Image classification data set "Clauliflower-Disease-Classification" (sourov526/Clauliflower-Disease-Classification on GitHub). Class labels (5): cauliflower healthy, cauliflower healthy leaf, cauliflower leaf black rot, cauliflower leaf red spot, cauliflower spot rot.

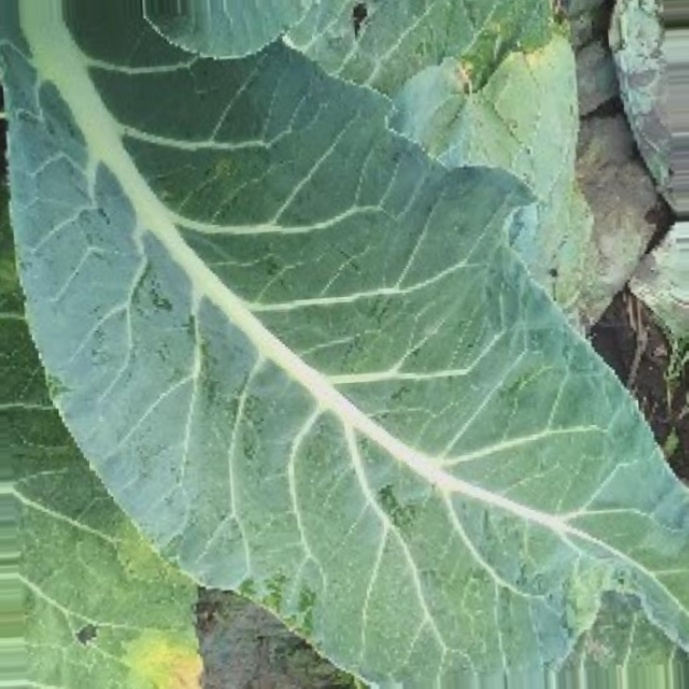
Label: cauliflower healthy leaf

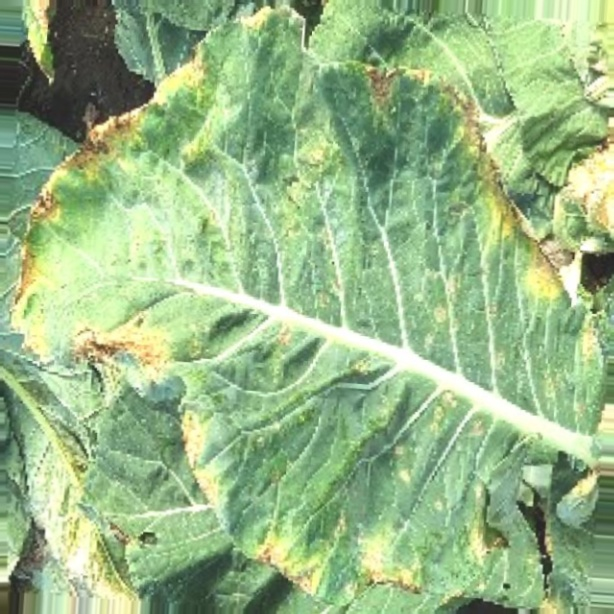
Label: cauliflower leaf black rot

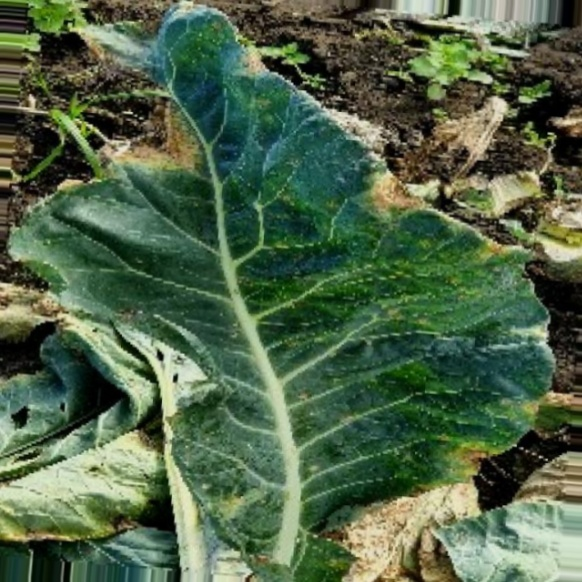
Label: cauliflower leaf black rot

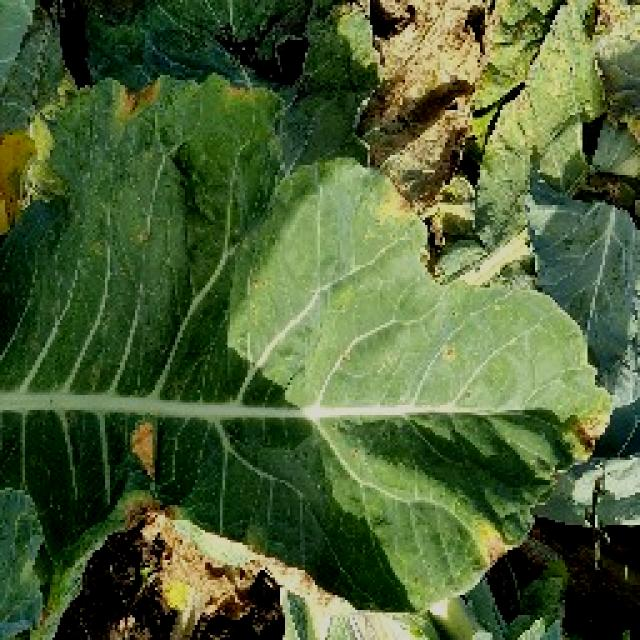
Label: cauliflower leaf red spot

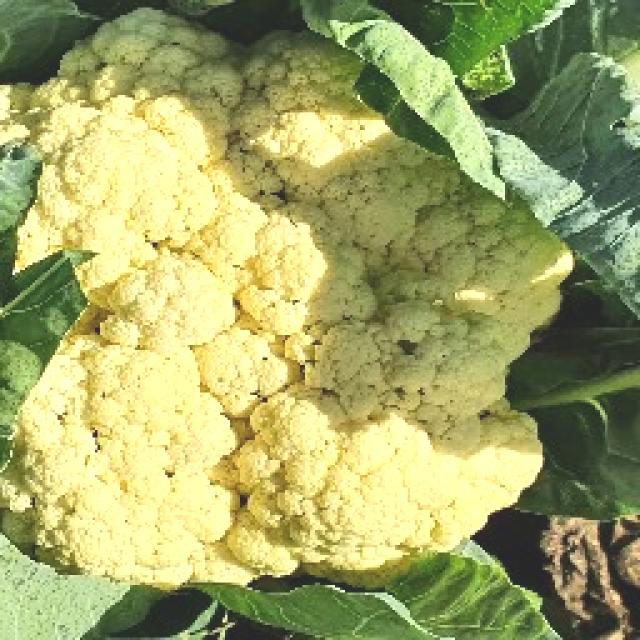
Label: cauliflower healthy

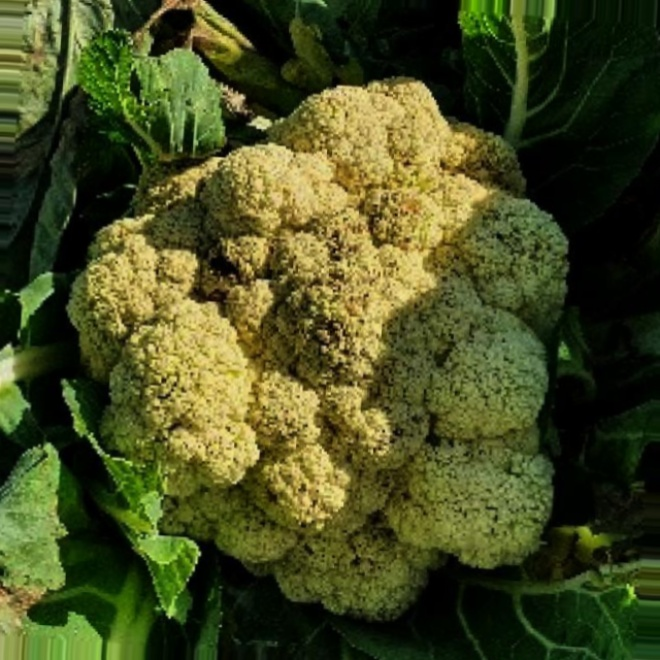
Label: cauliflower spot rot
